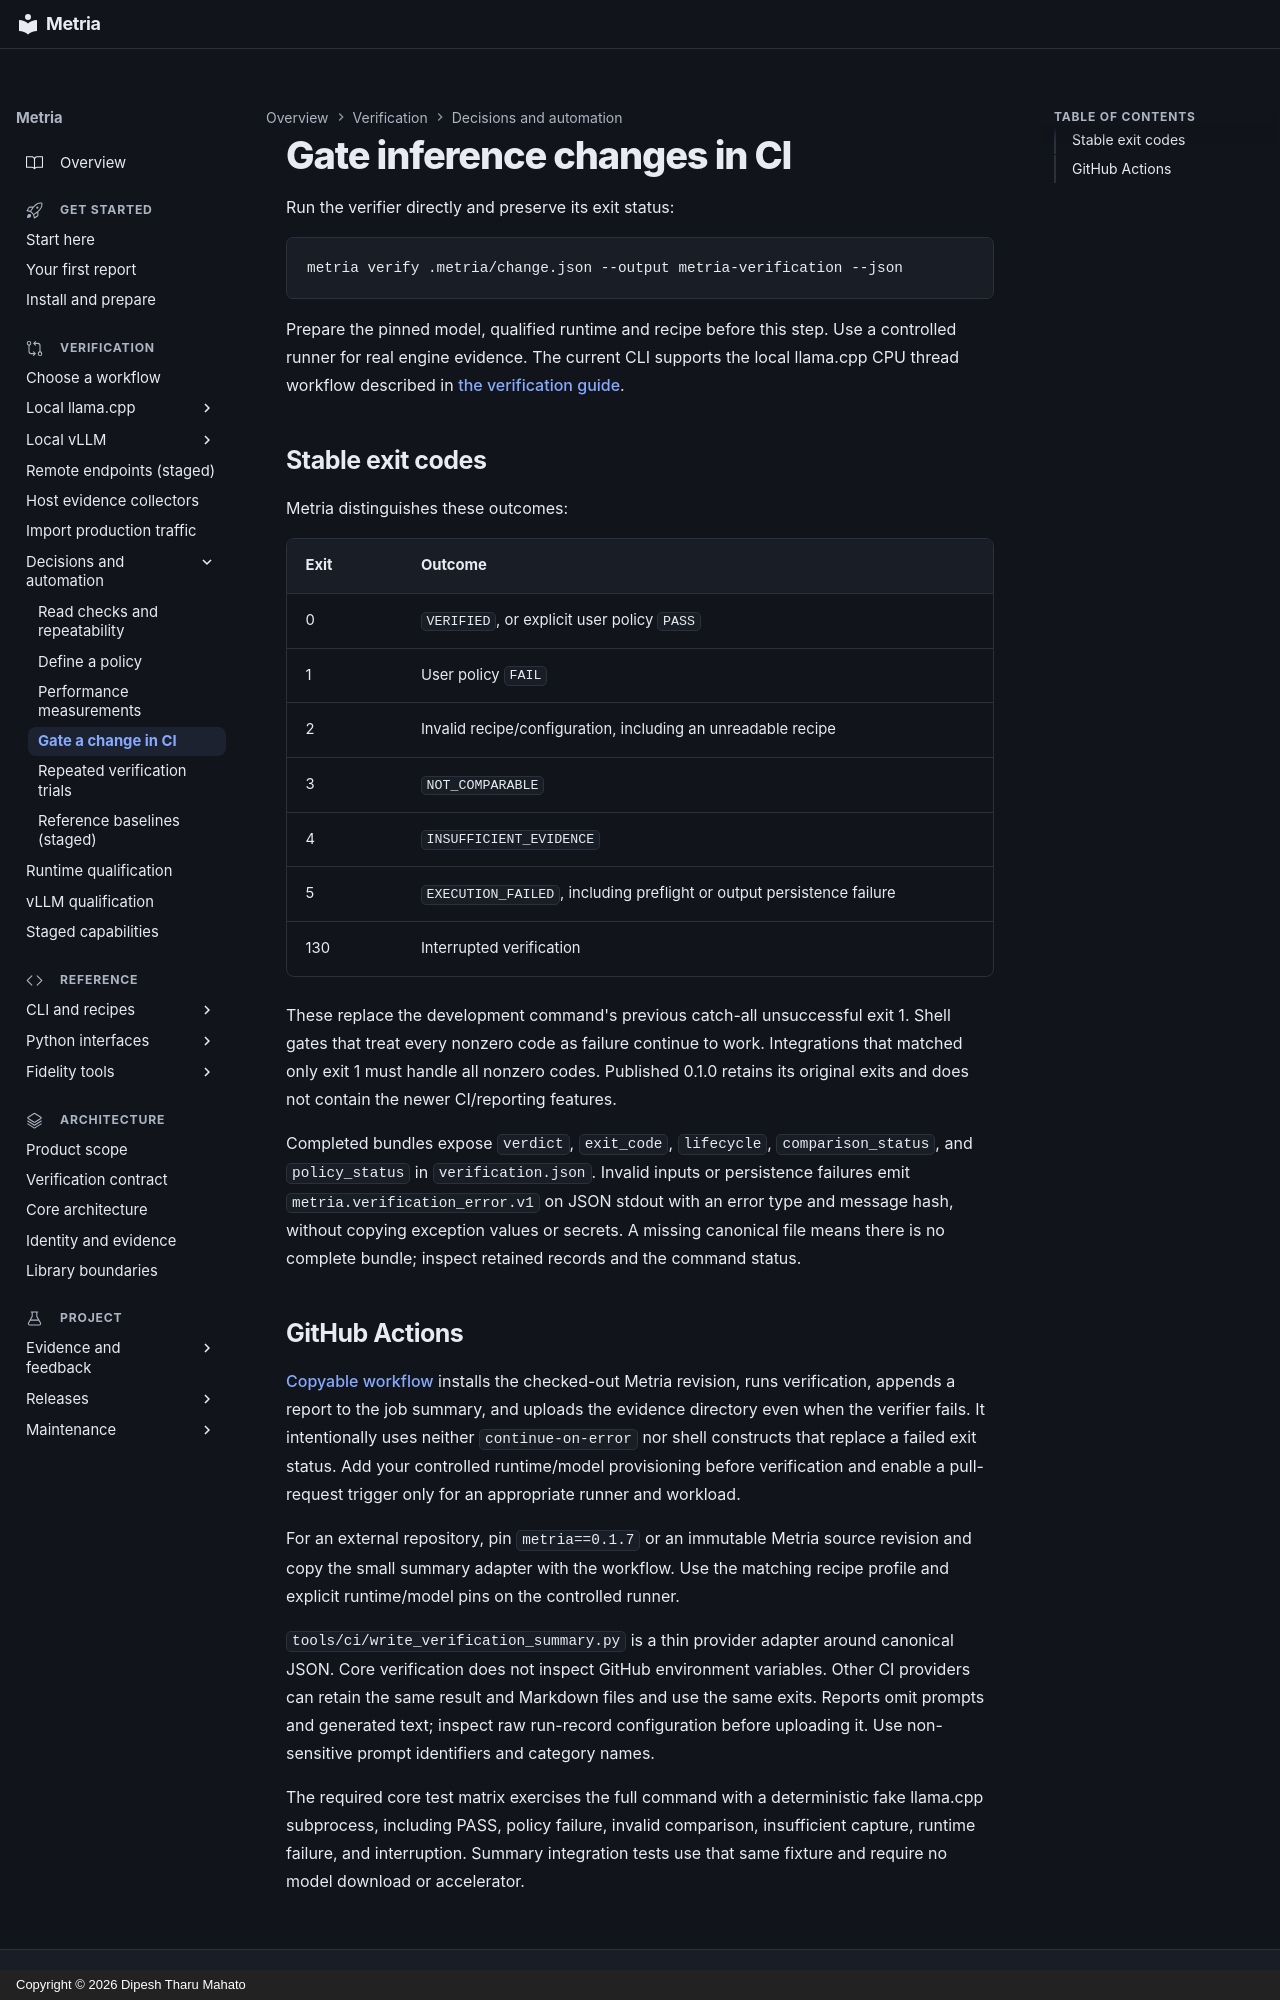

repository: dipeshbabu/metria · page: guides/verification-ci/index.html · generator: mkdocs · copyright: Copyright © 2026 Dipesh Tharu Mahato

# Gate inference changes in CI

Run the verifier directly and preserve its exit status:

```bash
metria verify .metria/change.json --output metria-verification --json
```

Prepare the pinned model, qualified runtime and recipe before this step. Use a
controlled runner for real engine evidence. The current CLI supports the local
llama.cpp CPU thread workflow described in [the verification guide](metria-verify.md).

## Stable exit codes

Metria distinguishes these outcomes:

| Exit | Outcome |
|---|---|
| 0 | `VERIFIED`, or explicit user policy `PASS` |
| 1 | User policy `FAIL` |
| 2 | Invalid recipe/configuration, including an unreadable recipe |
| 3 | `NOT_COMPARABLE` |
| 4 | `INSUFFICIENT_EVIDENCE` |
| 5 | `EXECUTION_FAILED`, including preflight or output persistence failure |
| 130 | Interrupted verification |

These replace the development command's previous catch-all unsuccessful exit 1.
Shell gates that treat every nonzero code as failure continue to work. Integrations
that matched only exit 1 must handle all nonzero codes. Published 0.1.0 retains
its original exits and does not contain the newer CI/reporting features.

Completed bundles expose `verdict`, `exit_code`, `lifecycle`, `comparison_status`,
and `policy_status` in `verification.json`. Invalid inputs or persistence failures
emit `metria.verification_error.v1` on JSON stdout with an error type and message
hash, without copying exception values or secrets. A missing canonical file means
there is no complete bundle; inspect retained records and the command status.
